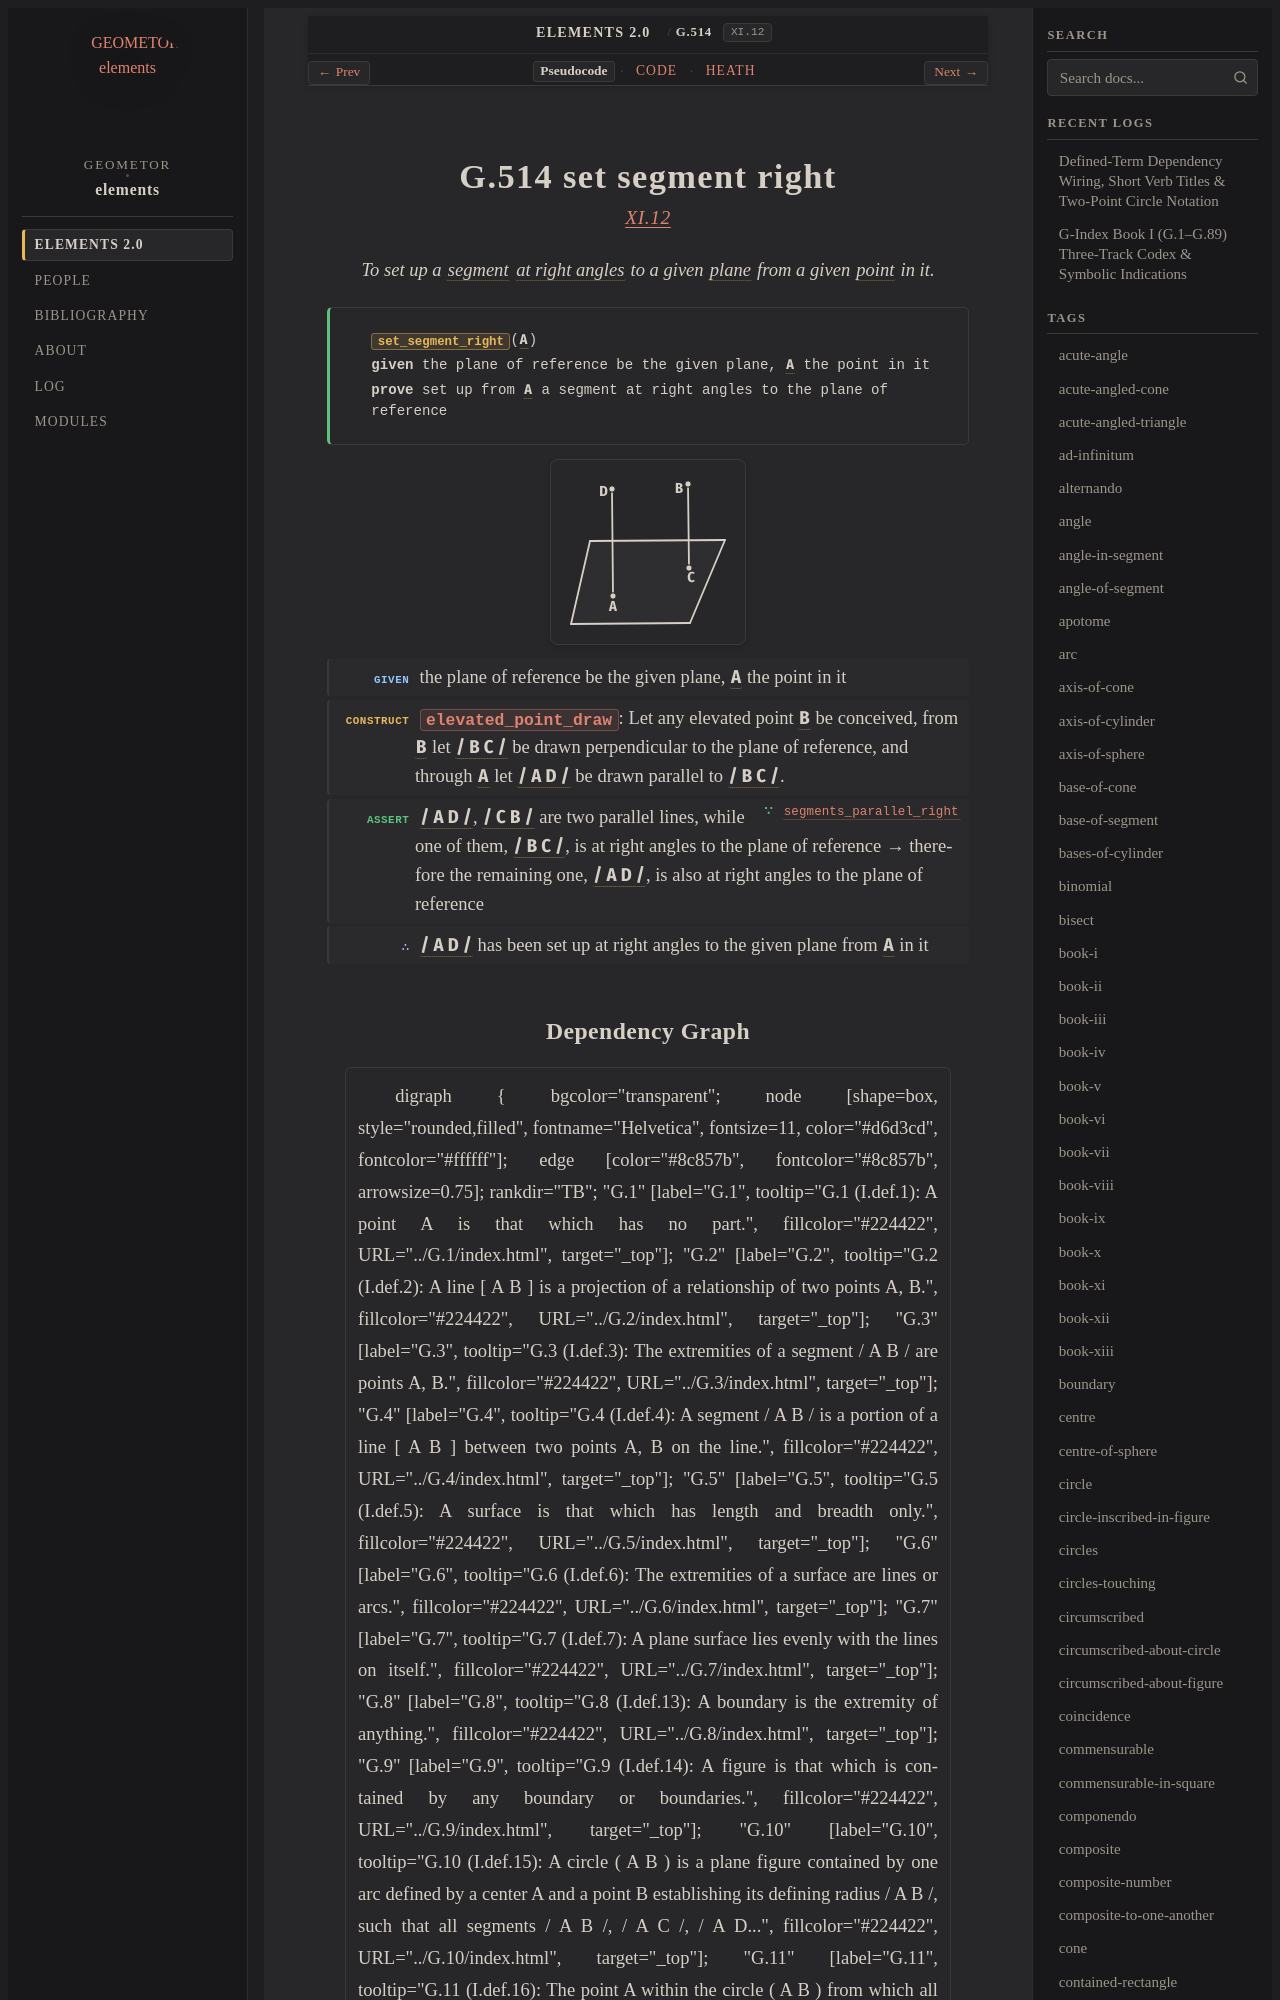

repository: geometor/elements · page: elements2/G.514/index.html · generator: sphinx

:order: 514
:number: 514
:canonical_id: G.514
:original_id: XI.12
:title: G.514 set segment right
:volume: III
:book: XI
:type: prop
:subtype: theorem
:categories: theorem, proof, solid-geometry
:category: theorem, proof, solid-geometry
:tags: book-xi, point, segment, straight-line, right-angle, plane-surface, right-angles-to-plane, parallel-straight-lines, plane
:dependencies: G.1, G.4, G.7, G.33, G.58, G.510, G.513
:excerpt: To set up a segment at right angles to a given plane from a given point in it.

.. _G.514:
.. _XI.12:

G.514 set segment right
=======================

.. rubric:: `XI.12 <https://geometor.github.io/euclid/heath/volume_III/book_xi/propositions/12/>`_

.. enunciation::

   To set up a :term:`segment <G.4>` :term:`at right angles <G.33>` to a given :term:`plane <G.7>` from a given :term:`point <G.1>` in it.

.. signature:: theorem

   | :fn:`set_segment_right <G.514>`\ (:g:`A <g1:A>`)
   | **given** the plane of reference be the given plane, :g:`A <g1:A>` the point in it
   | **prove** set up from :g:`A <g1:A>` a segment at right angles to the plane of reference

.. picture:: g1.svg
   :alt: Proposition 12

.. step:: given

   the plane of reference be the given plane, :g:`A <g1:A>` the point in it

.. step:: construct

   :fn:`elevated_point_draw <G.513>`: Let any elevated point :g:`B <g1:B>` be conceived, from :g:`B <g1:B>` let :g:`/ B C / <g1:/ B C />` be drawn perpendicular to the plane of reference, and through :g:`A <g1:A>` let :g:`/ A D / <g1:/ A D />` be drawn parallel to :g:`/ B C / <g1:/ B C />`.

.. step:: assert ∵ segments_parallel_right <G.510>

   :g:`/ A D / <g1:/ A D />`, :g:`/ C B / <g1:/ C B />` are two parallel lines, while one of them, :g:`/ B C / <g1:/ B C />`, is at right angles to the plane of reference → therefore the remaining one, :g:`/ A D / <g1:/ A D />`, is also at right angles to the plane of reference

.. step:: conclude

   :g:`/ A D / <g1:/ A D />` has been set up at right angles to the given plane from :g:`A <g1:A>` in it
